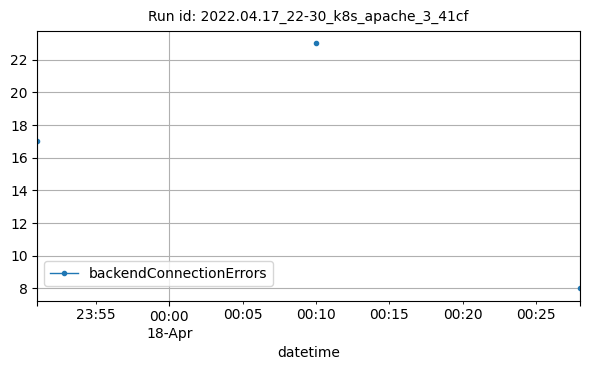

Data behind this chart, as committed beside it:
datetime, backendConnectionErrors
2022-04-17T23:51:00Z, 17
2022-04-18T00:10:00Z, 23
2022-04-18T00:28:00Z, 8
